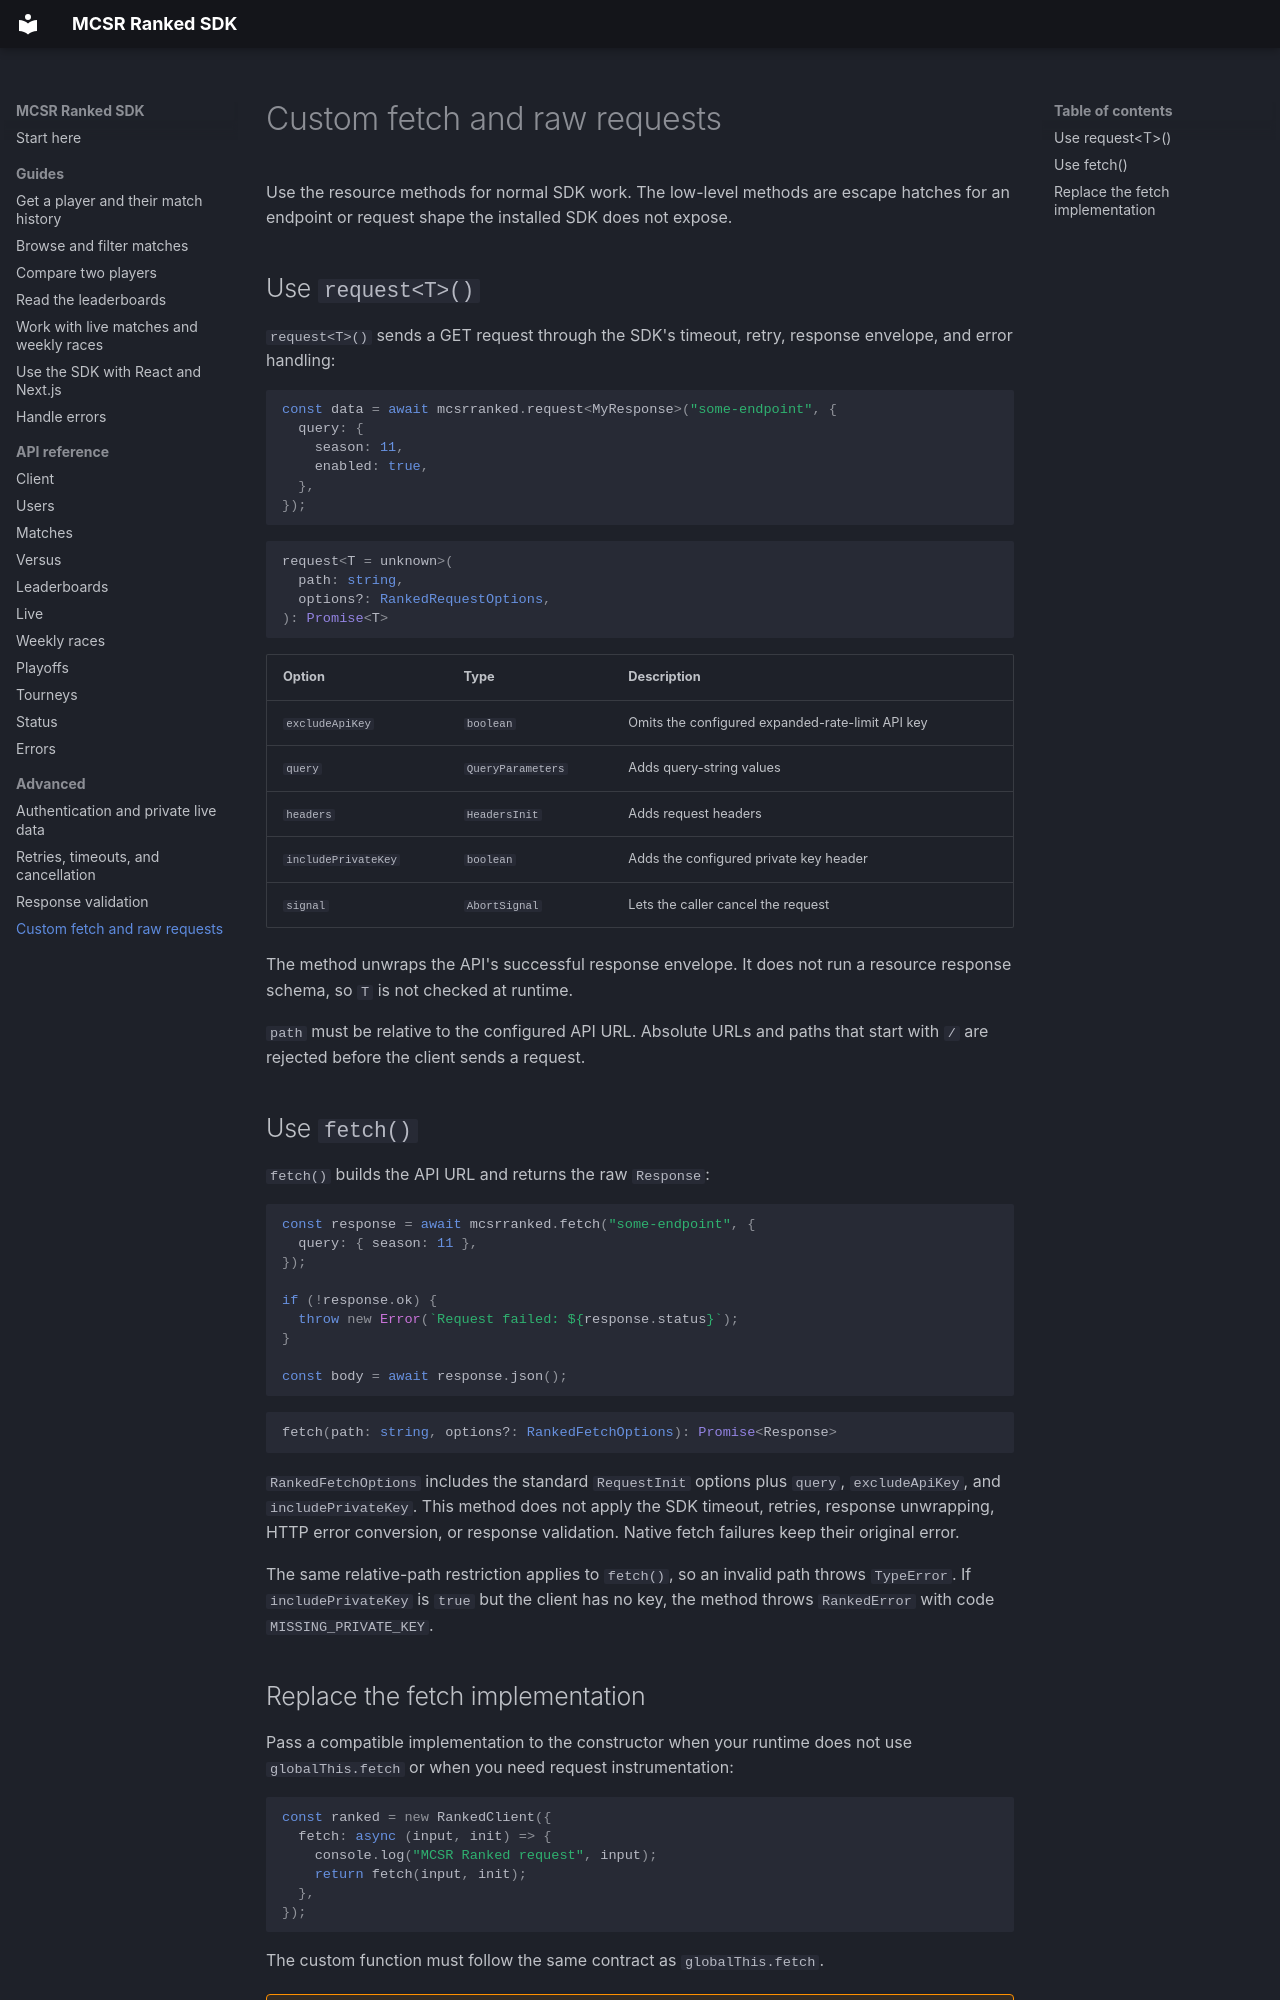

repository: mvisi/mcsrranked-sdk · page: advanced/custom-requests/index.html · generator: mkdocs

# Custom fetch and raw requests

Use the resource methods for normal SDK work. The low-level methods are escape
hatches for an endpoint or request shape the installed SDK does not expose.

## Use `request<T>()`

`request<T>()` sends a GET request through the SDK's timeout, retry, response
envelope, and error handling:

```ts
const data = await mcsrranked.request<MyResponse>("some-endpoint", {
  query: {
    season: 11,
    enabled: true,
  },
});
```

```ts
request<T = unknown>(
  path: string,
  options?: RankedRequestOptions,
): Promise<T>
```

| Option | Type | Description |
| --- | --- | --- |
| `excludeApiKey` | `boolean` | Omits the configured expanded-rate-limit API key |
| `query` | `QueryParameters` | Adds query-string values |
| `headers` | `HeadersInit` | Adds request headers |
| `includePrivateKey` | `boolean` | Adds the configured private key header |
| `signal` | `AbortSignal` | Lets the caller cancel the request |

The method unwraps the API's successful response envelope. It does not run a
resource response schema, so `T` is not checked at runtime.

`path` must be relative to the configured API URL. Absolute URLs and paths
that start with `/` are rejected before the client sends a request.

## Use `fetch()`

`fetch()` builds the API URL and returns the raw `Response`:

```ts
const response = await mcsrranked.fetch("some-endpoint", {
  query: { season: 11 },
});

if (!response.ok) {
  throw new Error(`Request failed: ${response.status}`);
}

const body = await response.json();
```

```ts
fetch(path: string, options?: RankedFetchOptions): Promise<Response>
```

`RankedFetchOptions` includes the standard `RequestInit` options plus `query`,
`excludeApiKey`, and `includePrivateKey`. This method does not apply the SDK
timeout, retries, response unwrapping, HTTP error conversion, or response
validation. Native fetch failures keep their original error.

The same relative-path restriction applies to `fetch()`, so an invalid path
throws `TypeError`. If `includePrivateKey` is `true` but the client has no key,
the method throws `RankedError` with code `MISSING_PRIVATE_KEY`.
